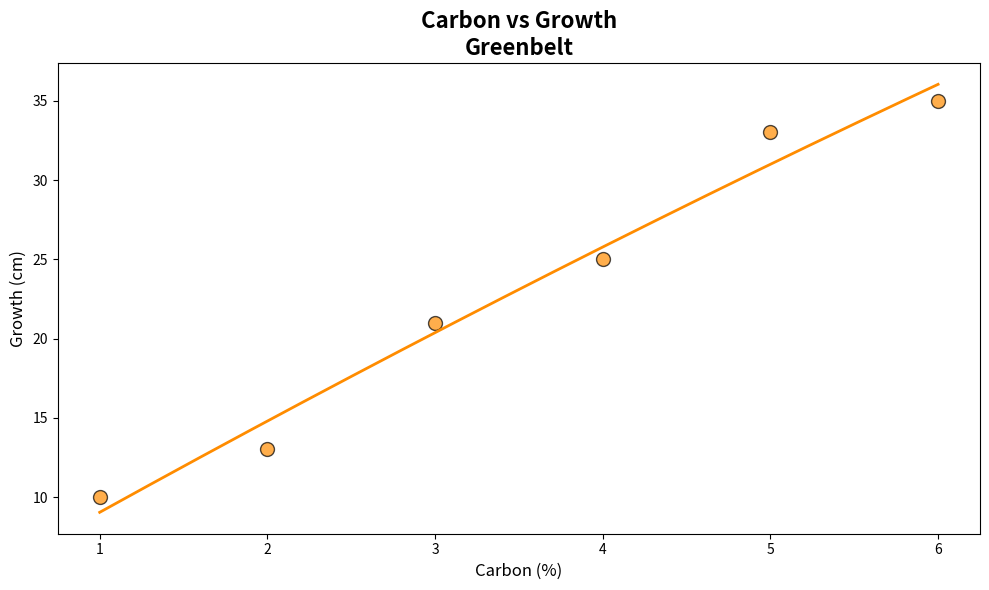

Write Python code to recreate this figure.
# With the removal of the plant_height data, there is no dependent variable to plot against.
# The chart cannot be plotted with just soil_carbon data alone, as there needs to be a corresponding dependent variable for meaningful visualization.
# Therefore, after removing plant_height, the code cannot provide a scatter plot or fit line.

import matplotlib.pyplot as plt
import numpy as np
from numpy.polynomial.polynomial import Polynomial

soil_carbon = np.array([1, 2, 3, 4, 5, 6,])
plant_height = np.array([10, 13, 21, 25, 33, 35,])

coefs = np.polyfit(soil_carbon, plant_height, 2)
poly_fit = Polynomial(coefs[::-1])

x_smooth = np.linspace(soil_carbon.min(), soil_carbon.max(), 200)
y_smooth = poly_fit(x_smooth)

plt.figure(figsize=(10, 6))
plt.scatter(soil_carbon, plant_height, color='darkorange', s=100, edgecolor='black', alpha=0.7)
plt.plot(x_smooth, y_smooth, color='darkorange', linewidth=2)

plt.title("Carbon vs Growth\nGreenbelt", fontsize=16, fontweight='bold')
plt.xlabel("Carbon (%)", fontsize=12)
plt.ylabel("Growth (cm)", fontsize=12)

plt.tight_layout()
plt.show()
